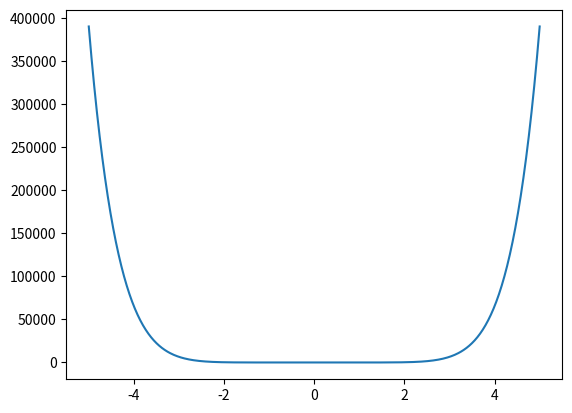

Write Python code to recreate this figure. (Note: this script raises an exception after producing the figure.)
#want zien jullie t dan???

import numpy as np
import matplotlib.pyplot as plt

n = np.linspace(-5,5,500)

plt.plot(n, n**8)
plt.show()

d